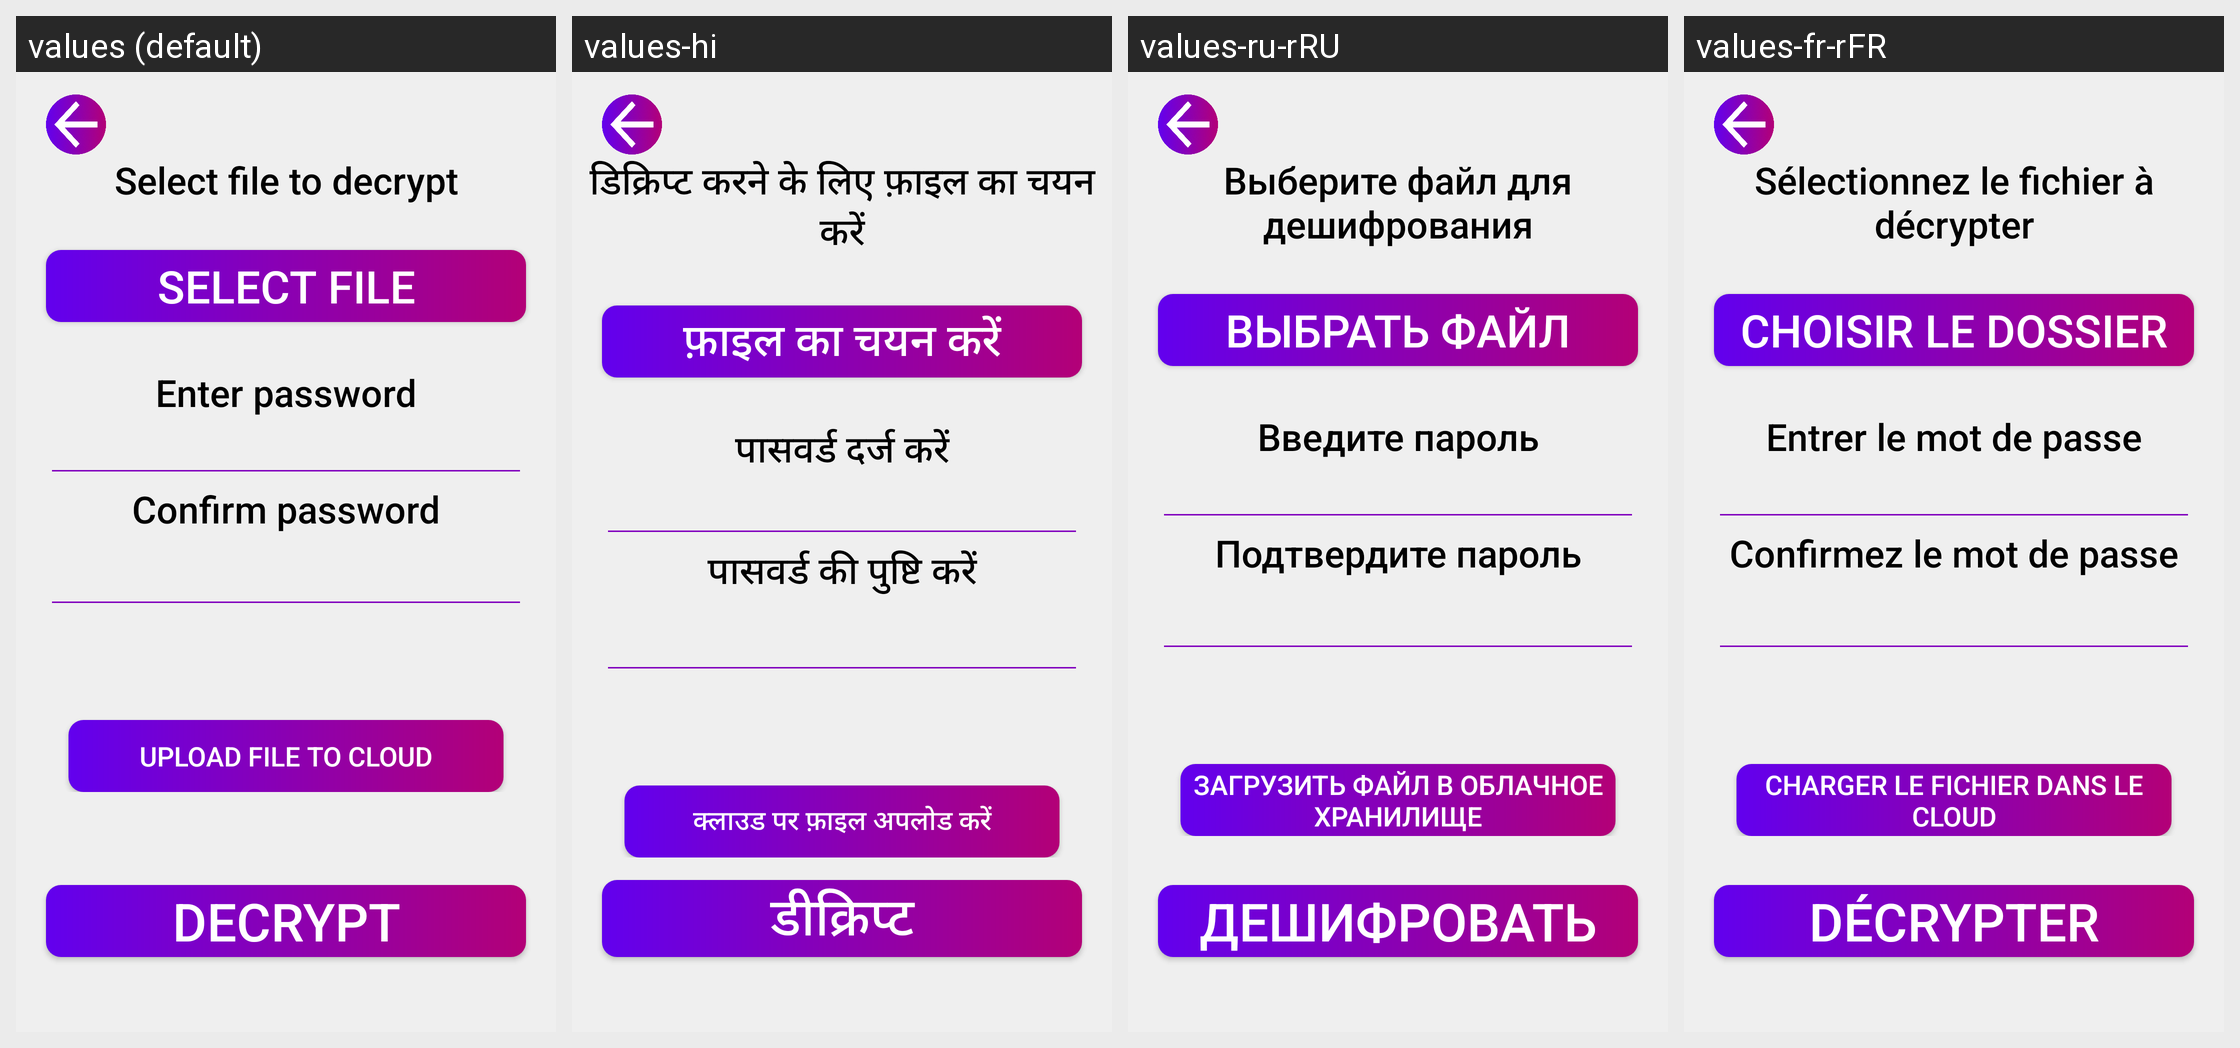

Translations of the strings shown on this Android screen, per locale in the grid:
Android screen res/layout/activity_decrypt.xml rendered under 4 locales, left to right: values (default), values-hi, values-ru-rRU, values-fr-rFR. Device: Nexus 5 (rendered at 1080×1920; each locale shown at half size, 540×960, under a caption strip naming it); theme Theme.Cryptonite.
Other locales in the repository, not shown: values-de-rDE, values-es-rES, values-in, values-ko, values-pt-rBR, values-zh.
Strings drawn on this screen, with the default value and each locale's value (text and hints the layout hard-codes, and strings that could not be matched under every locale, appear in the picture but are not listed):

select_file_to_decrypt
  values: Select file to decrypt
  values-hi: डिक्रिप्ट करने के लिए फ़ाइल का चयन करें
  values-ru-rRU: Выберите файл для дешифрования
  values-fr-rFR: Sélectionnez le fichier à décrypter

select_file
  values: Select file
  values-hi: फ़ाइल का चयन करें
  values-ru-rRU: Выбрать файл
  values-fr-rFR: Choisir le dossier

enter_pwd
  values: Enter password
  values-hi: पासवर्ड दर्ज करें
  values-ru-rRU: Введите пароль
  values-fr-rFR: Entrer le mot de passe

confirm_pwd
  values: Confirm password
  values-hi: पासवर्ड की पुष्टि करें
  values-ru-rRU: Подтвердите пароль
  values-fr-rFR: Confirmez le mot de passe

upload_file_to_cloud
  values: Upload file to cloud
  values-hi: क्लाउड पर फ़ाइल अपलोड करें
  values-ru-rRU: Загрузить файл в облачное хранилище
  values-fr-rFR: Charger le fichier dans le cloud

decrypt
  values: Decrypt
  values-hi: डीक्रिप्ट
  values-ru-rRU: Дешифровать
  values-fr-rFR: Décrypter
